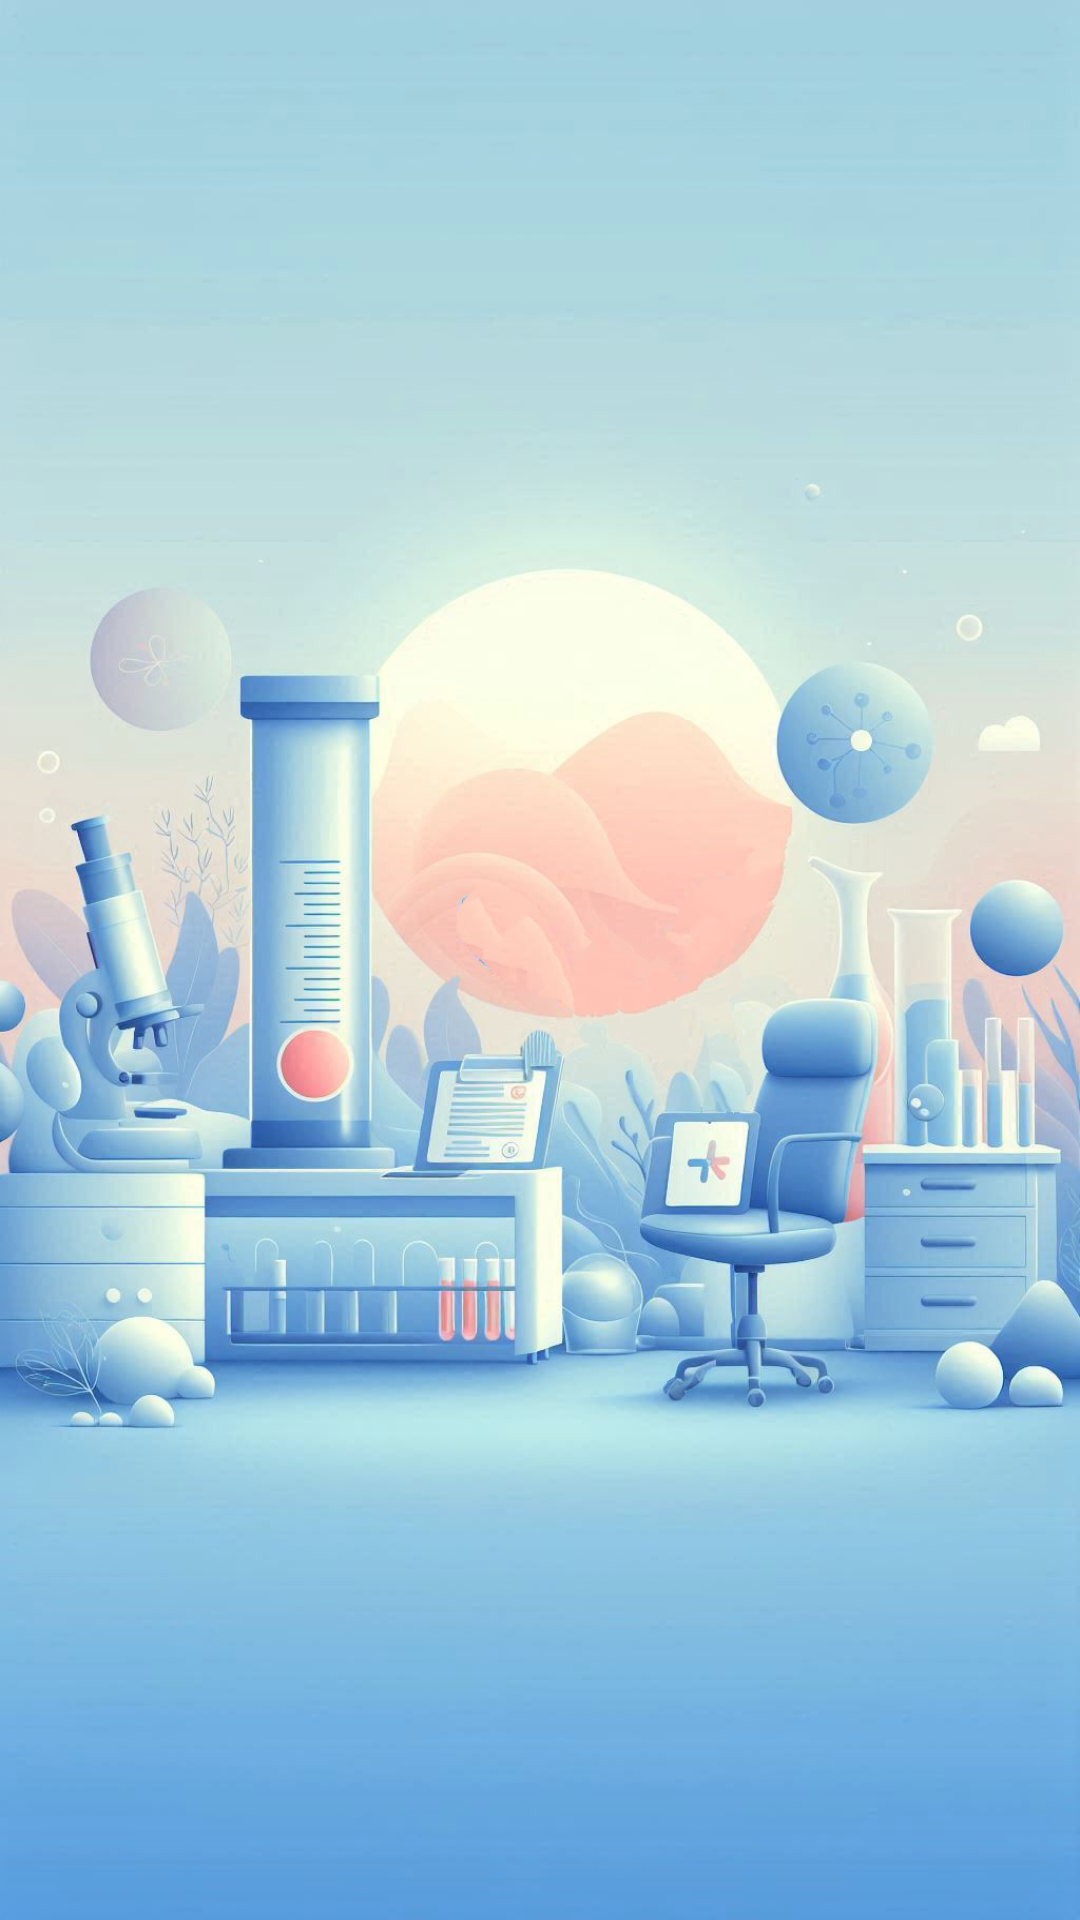

Write the Android layout XML for this screen, with the resource values it uses.
<!-- AndroidManifest.xml: application theme Theme.Connect -->
<!-- res/layout/fragment_splash.xml -->
<?xml version="1.0" encoding="utf-8"?>
<androidx.constraintlayout.widget.ConstraintLayout xmlns:android="http://schemas.android.com/apk/res/android"
    xmlns:tools="http://schemas.android.com/tools"
    android:layout_width="match_parent"
    android:layout_height="match_parent"
    xmlns:shapeable="http://schemas.android.com/apk/res-auto"
    android:background="@drawable/splashscreen"
    tools:context=".SplashFragment">

    <com.google.android.material.imageview.ShapeableImageView
        android:id="@+id/logo"
        android:layout_width="170dp"
        android:layout_height="170dp"
        android:layout_gravity="center"
        android:contentDescription="@string/ico_description"
        android:focusable="true"
        android:scaleType="centerCrop"
        android:src="@drawable/company_ico"
        shapeable:layout_constraintBottom_toBottomOf="parent"
        shapeable:layout_constraintEnd_toEndOf="parent"
        shapeable:layout_constraintHorizontal_bias="0.568"
        shapeable:layout_constraintStart_toStartOf="parent"
        shapeable:layout_constraintTop_toTopOf="parent"
        shapeable:layout_constraintVertical_bias="0.388"
        shapeable:shapeAppearance="@style/CircleImageView" />

</androidx.constraintlayout.widget.ConstraintLayout>
<!-- resources referenced by this layout -->
<resources>
  <!-- drawable splashscreen: png bitmap (drawable, 686099 bytes) -->
  <string name="ico_description">attend_ico</string>
  <style name="CircleImageView">
          <item name="cornerFamily">rounded</item>
          <item name="cornerSize">50%</item>
      </style>
  <style name="Theme.Connect" parent="Theme.MaterialComponents.DayNight.NoActionBar">
  
          
          <item name="android:windowTranslucentStatus">true</item>
          <item name="android:statusBarColor">@android:color/transparent</item>
          <item name="colorPrimary">@color/purple_500</item>
          <item name="colorPrimaryVariant">@color/purple_700</item>
          <item name="colorOnPrimary">@color/white</item>
          <item name="colorSecondary">@color/light_blue</item>
          <item name="colorSecondaryVariant">@color/light_blue</item>
          <item name="colorOnSecondary">@color/black</item>
  
          
          <item name="android:windowBackground">@color/background</item>
          <item name="android:textColorPrimary">@color/text_primary</item>
          <item name="fontFamily">@font/tajawal_medium</item>
  
      </style>
  <color name="purple_500">#a46ede</color>
  <color name="purple_700">#FF3700B3</color>
  <color name="white">#FFFFFF</color>
  <color name="light_blue">#6DA8D7</color>
  <color name="black">#FF000000</color>
  <color name="background">#F5F5F5</color>
  <color name="text_primary">#0F0E0E</color>
</resources>
